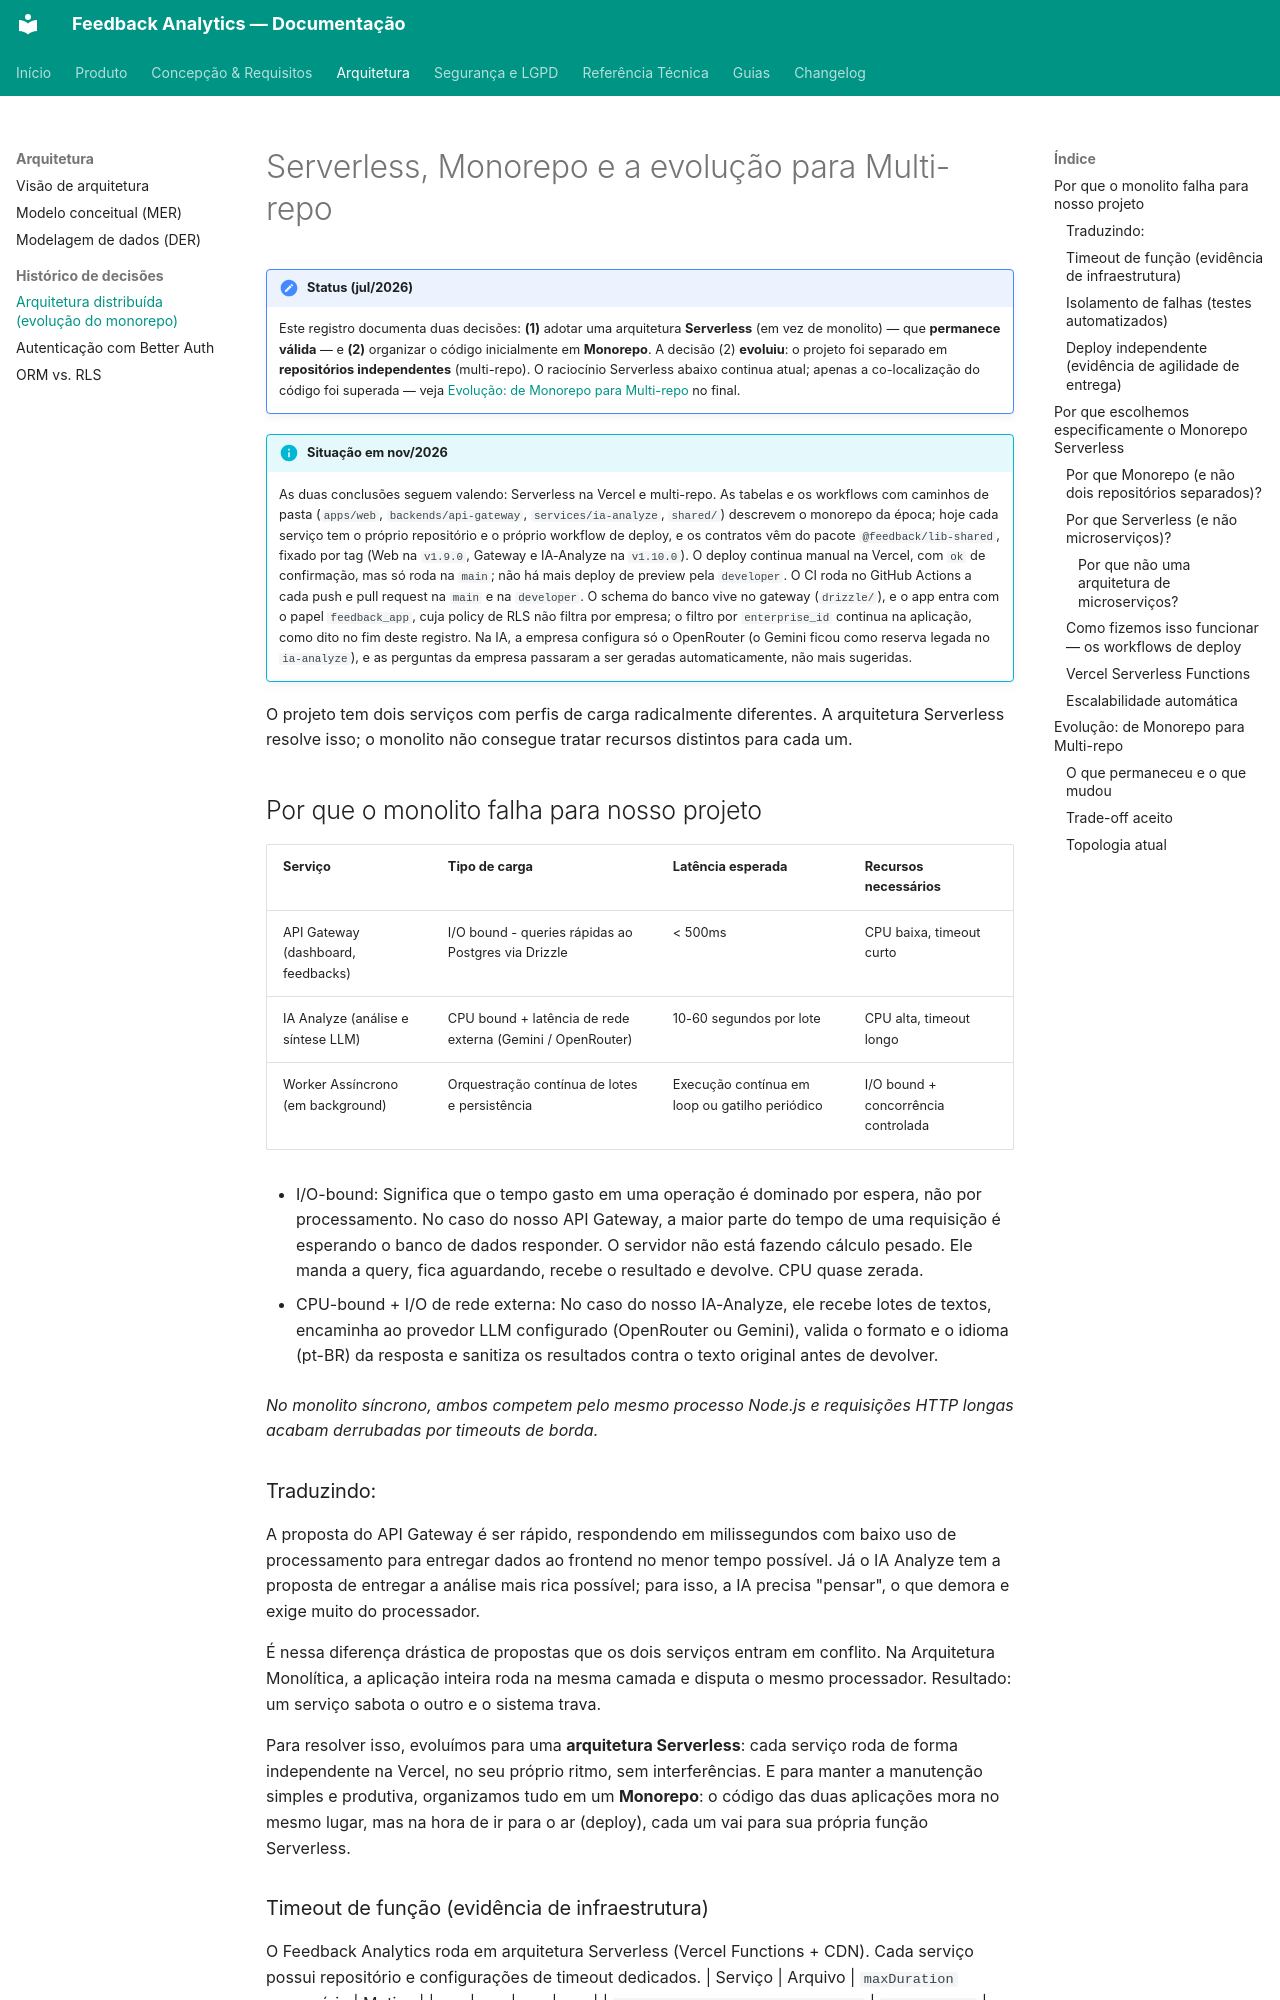

repository: TCC-Feedback-Analytics/feedback-analytics · page: arquitetura/historico-de-decisoes/decisao-monorepo-vs-monolito/index.html · generator: mkdocs

# Serverless, Monorepo e a evolução para Multi-repo

!!! note "Status (jul/2026)"
    Este registro documenta duas decisões: **(1)** adotar uma arquitetura **Serverless** (em vez de monolito) — que **permanece válida** — e **(2)** organizar o código inicialmente em **Monorepo**. A decisão (2) **evoluiu**: o projeto foi separado em **repositórios independentes** (multi-repo). O raciocínio Serverless abaixo continua atual; apenas a co-localização do código foi superada — veja [Evolução: de Monorepo para Multi-repo](#evolução-de-monorepo-para-multi-repo) no final.

!!! info "Situação em nov/2026"
    As duas conclusões seguem valendo: Serverless na Vercel e multi-repo. As tabelas e os workflows com caminhos de pasta (`apps/web`, `backends/api-gateway`, `services/ia-analyze`, `shared/`) descrevem o monorepo da época; hoje cada serviço tem o próprio repositório e o próprio workflow de deploy, e os contratos vêm do pacote `@feedback/lib-shared`, fixado por tag (Web na `v1.9.0`, Gateway e IA-Analyze na `v1.10.0`). O deploy continua manual na Vercel, com `ok` de confirmação, mas só roda na `main`; não há mais deploy de preview pela `developer`. O CI roda no GitHub Actions a cada push e pull request na `main` e na `developer`. O schema do banco vive no gateway (`drizzle/`), e o app entra com o papel `feedback_app`, cuja policy de RLS não filtra por empresa; o filtro por `enterprise_id` continua na aplicação, como dito no fim deste registro. Na IA, a empresa configura só o OpenRouter (o Gemini ficou como reserva legada no `ia-analyze`), e as perguntas da empresa passaram a ser geradas automaticamente, não mais sugeridas.

O projeto tem dois serviços com perfis de carga radicalmente diferentes. A arquitetura Serverless resolve isso; o monolito não consegue tratar recursos distintos para cada um.

## Por que o monolito falha para nosso projeto
| Serviço | Tipo de carga | Latência esperada | Recursos necessários |
| :--- | :--- | :--- | :--- |
| API Gateway (dashboard, feedbacks) | I/O bound - queries rápidas ao Postgres via Drizzle | < 500ms | CPU baixa, timeout curto |
| IA Analyze (análise e síntese LLM) | CPU bound + latência de rede externa (Gemini / OpenRouter) | 10-60 segundos por lote | CPU alta, timeout longo |
| Worker Assíncrono (em background) | Orquestração contínua de lotes e persistência | Execução contínua em loop ou gatilho periódico | I/O bound + concorrência controlada |

- I/O-bound: Significa que o tempo gasto em uma operação é dominado por espera, não por processamento. No caso do nosso API Gateway, a maior parte do tempo de uma requisição é esperando o banco de dados responder. O servidor não está fazendo cálculo pesado. Ele manda a query, fica aguardando, recebe o resultado e devolve. CPU quase zerada.

- CPU-bound + I/O de rede externa: No caso do nosso IA-Analyze, ele recebe lotes de textos, encaminha ao provedor LLM configurado (OpenRouter ou Gemini), valida o formato e o idioma (pt-BR) da resposta e sanitiza os resultados contra o texto original antes de devolver.

*No monolito síncrono, ambos competem pelo mesmo processo Node.js e requisições HTTP longas acabam derrubadas por timeouts de borda.*

### Traduzindo: 

A proposta do API Gateway é ser rápido, respondendo em milissegundos com baixo uso de processamento para entregar dados ao frontend no menor tempo possível. Já o IA Analyze tem a proposta de entregar a análise mais rica possível; para isso, a IA precisa "pensar", o que demora e exige muito do processador.

É nessa diferença drástica de propostas que os dois serviços entram em conflito. Na Arquitetura Monolítica, a aplicação inteira roda na mesma camada e disputa o mesmo processador. Resultado: um serviço sabota o outro e o sistema trava.

Para resolver isso, evoluímos para uma **arquitetura Serverless**: cada serviço roda de forma independente na Vercel, no seu próprio ritmo, sem interferências. E para manter a manutenção simples e produtiva, organizamos tudo em um **Monorepo**: o código das duas aplicações mora no mesmo lugar, mas na hora de ir para o ar (deploy), cada um vai para sua própria função Serverless.
